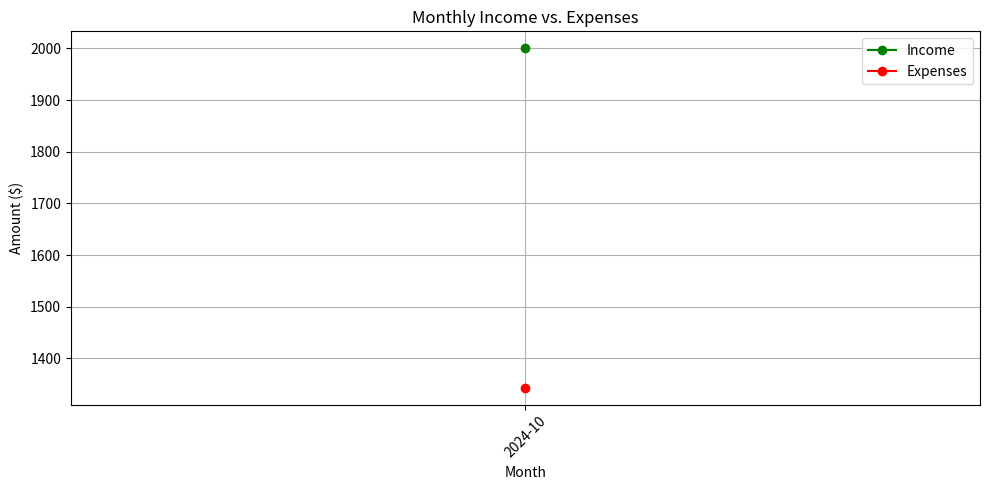
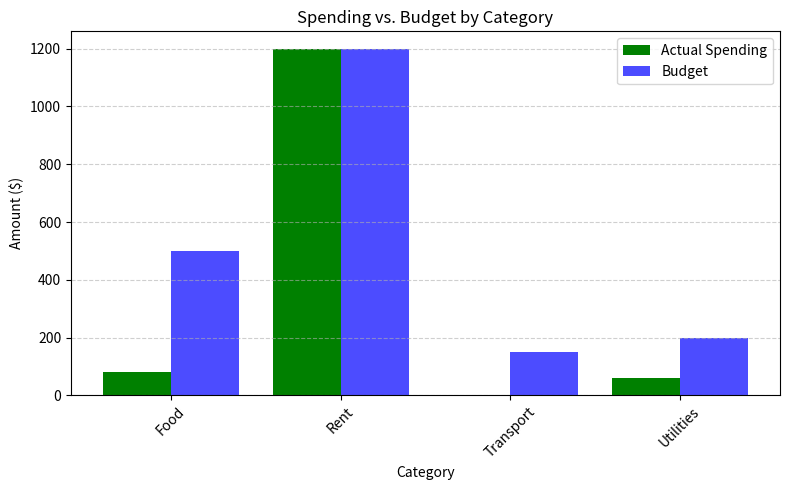
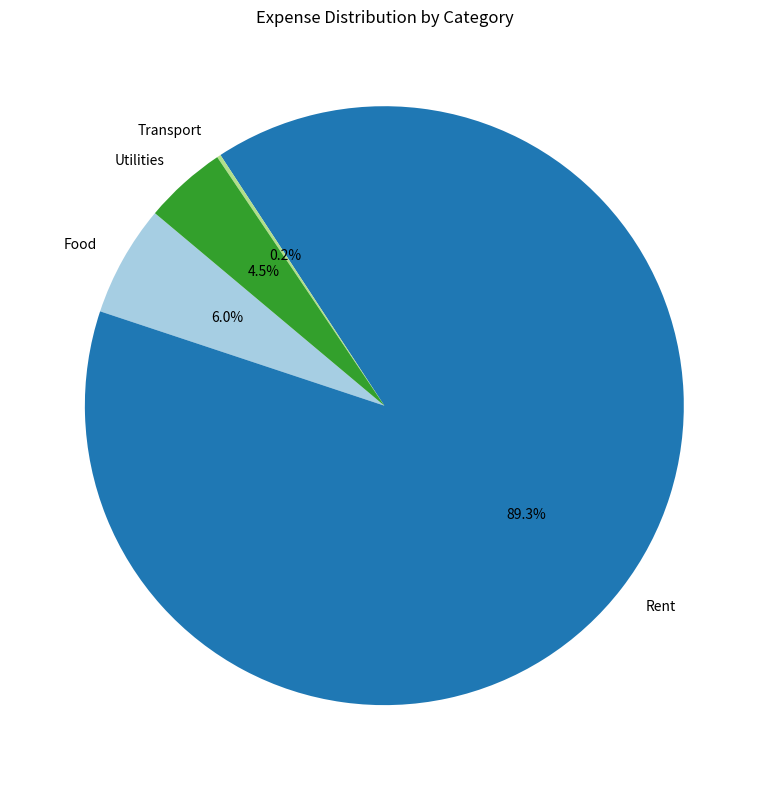

Reproduce these figures in Python, in order.
#data visualiazation for personal finance app tracker
import matplotlib.pyplot as plt
import pandas as pd
def plot_income_vs_expense(df):
    """Visualizes income vs. expenses over time."""
    # Convert 'Date' column to datetime format
    df['Date'] = pd.to_datetime(df['Date'])
    # Sort transactions by date for proper trend visualization
    df_sorted = df.sort_values('Date')

    # Group transactions by month and type (Income/Expense) and sum up amounts
    monthly_data = df_sorted.groupby([df_sorted['Date'].dt.to_period('M'), 'Type'])['Amount'].sum().unstack().fillna(0)

    # Create a line chart for income vs. expenses over time
    plt.figure(figsize=(10, 5))
    plt.plot(monthly_data.index.astype(str), monthly_data.get('Income', 0), marker='o', linestyle='-', label='Income',
             color='green')
    plt.plot(monthly_data.index.astype(str), monthly_data.get('Expense', 0), marker='o', linestyle='-',
             label='Expenses', color='red')

    plt.title('Monthly Income vs. Expenses')
    plt.xlabel('Month')
    plt.ylabel('Amount ($)')
    plt.xticks(rotation=45)
    plt.legend()
    plt.grid()
    plt.tight_layout()
    plt.show()


def plot_spending_vs_budget(df, budget_dict):
    """Visualizes spending by category vs. set budget with alerts."""
    # Calculate total spending for each category
    category_totals = df[df['Type'] == 'Expense'].groupby('Category')['Amount'].sum()
    categories = category_totals.index.tolist()
    spending = category_totals.values.tolist()

    # Retrieve budget amounts for each category, defaulting to 0 if not provided
    budget = [budget_dict.get(cat, 0) for cat in categories]

    # Set color: Red if spending exceeds budget, Green if within budget
    colors = ['red' if spend > bud else 'green' for spend, bud in zip(spending, budget)]

    # Create a bar chart to compare actual spending vs. budget
    plt.figure(figsize=(8, 5))
    bar_width = 0.4
    index = range(len(categories))

    plt.bar(index, spending, width=bar_width, label='Actual Spending', color=colors)
    plt.bar([i + bar_width for i in index], budget, width=bar_width, label='Budget', color='blue', alpha=0.7)

    plt.xlabel('Category')
    plt.ylabel('Amount ($)')
    plt.title('Spending vs. Budget by Category')
    plt.xticks([i + bar_width / 2 for i in index], categories, rotation=45)
    plt.legend()
    plt.grid(axis='y', linestyle='--', alpha=0.6)
    plt.tight_layout()
    plt.show()


def plot_expense_distribution(df):
    """Displays a pie chart of expense distribution across categories."""
    # Calculate total spending per category
    category_totals = df[df['Type'] == 'Expense'].groupby('Category')['Amount'].sum()

    # Create a pie chart to show the percentage of each category's spending
    plt.figure(figsize=(8, 8))
    plt.pie(category_totals, labels=category_totals.index, autopct='%1.1f%%', startangle=140,
            colors=plt.cm.Paired.colors)
    plt.title('Expense Distribution by Category')
    plt.tight_layout()
    plt.show()


# Example Usage:
if __name__ == "__main__":
    # Sample dataset containing transactions
    data = {
        'Date': ['2024-10-01', '2024-10-02', '2024-10-02', '2024-10-03', '2024-10-04', '2024-10-06'],
        'Category': ['Food', 'Rent', 'Utilities', 'Food', 'Transport', 'Income'],
        'Description': ['Grocery', 'Monthly Rent', 'Electricity Bill', 'Dinner', 'Bus Ticket', 'Salary'],
        'Amount': [50.75, 1200.00, 60.00, 30.00, 2.75, 2000.00],
        'Type': ['Expense', 'Expense', 'Expense', 'Expense', 'Expense', 'Income']
    }
    df_sample = pd.DataFrame(data)

    # Example budget dictionary defining spending limits per category
    budget_example = {'Food': 500, 'Rent': 1200, 'Utilities': 200, 'Transport': 150}

    # Generate visualizations
    plot_income_vs_expense(df_sample)
    plot_spending_vs_budget(df_sample, budget_example)
    plot_expense_distribution(df_sample)
